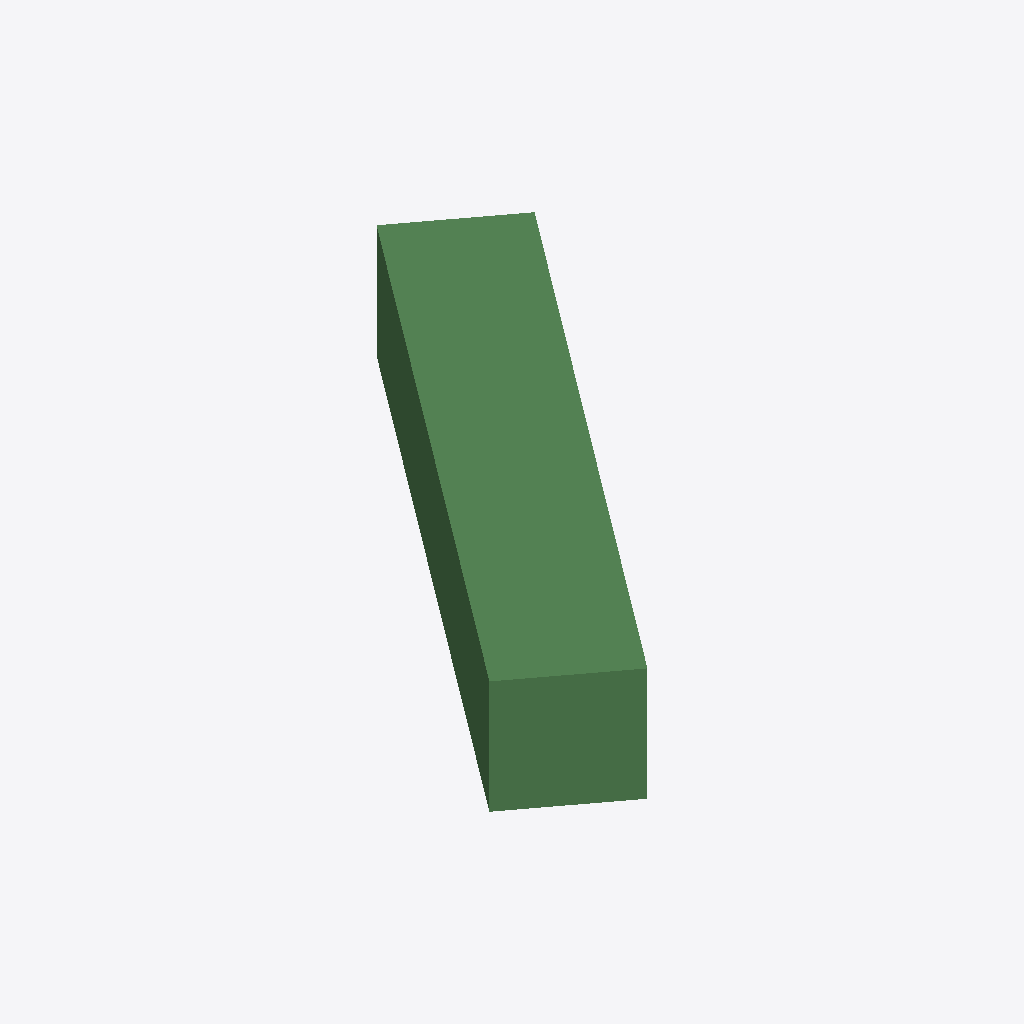
Isometric view of an IFC building model (IFC-SPF (STEP), schema IFC2X3, length unit unknown), seen from the south-west, elements coloured by IFC class: 1 beam (green).
Extent 3.8 m × 4.6 m × 1.0 m (x, y, z). Storeys (1): Level 1 at 0.00 m. Elements (1): 1 IfcBeam.

HEADER;
FILE_DESCRIPTION(('ViewDefinition [CoordinationView]'),'2;1');
FILE_NAME('temp.ifc','2024-11-10T22:01:57',('Aliyan'),('BuildSync'),'IfcOpenShell','IfcOpenShell','');
FILE_SCHEMA(('IFC2X3'));
ENDSEC;
DATA;
#20=IFCPROJECT('1d8Wk0dwyHxx5rCeZ9vErn',#5,'Modular IFC Project',$,$,$,$,(#11,#87),#19);
#26=IFCSITE('1d8hjmdwyHxx5rCeZ9vErn',#5,'Site',$,$,#25,$,$,.ELEMENT.,$,$,$,$,$);
#32=IFCBUILDING('1d8hz4dwyHxx5rCeZ9vErn',#5,'Building',$,$,#31,$,$,.ELEMENT.,$,$,$);
#65=IFCBUILDINGSTOREY('1d8oX4dwyHxx5rCeZ9vErn',#5,'Level 1',$,$,#64,$,$,.ELEMENT.,0.0);
#66=IFCBEAM('1d8odUdwyHxx5rCeZ9vErn',#5,'Beam',$,$,#71,#95,$);
ENDSEC;
